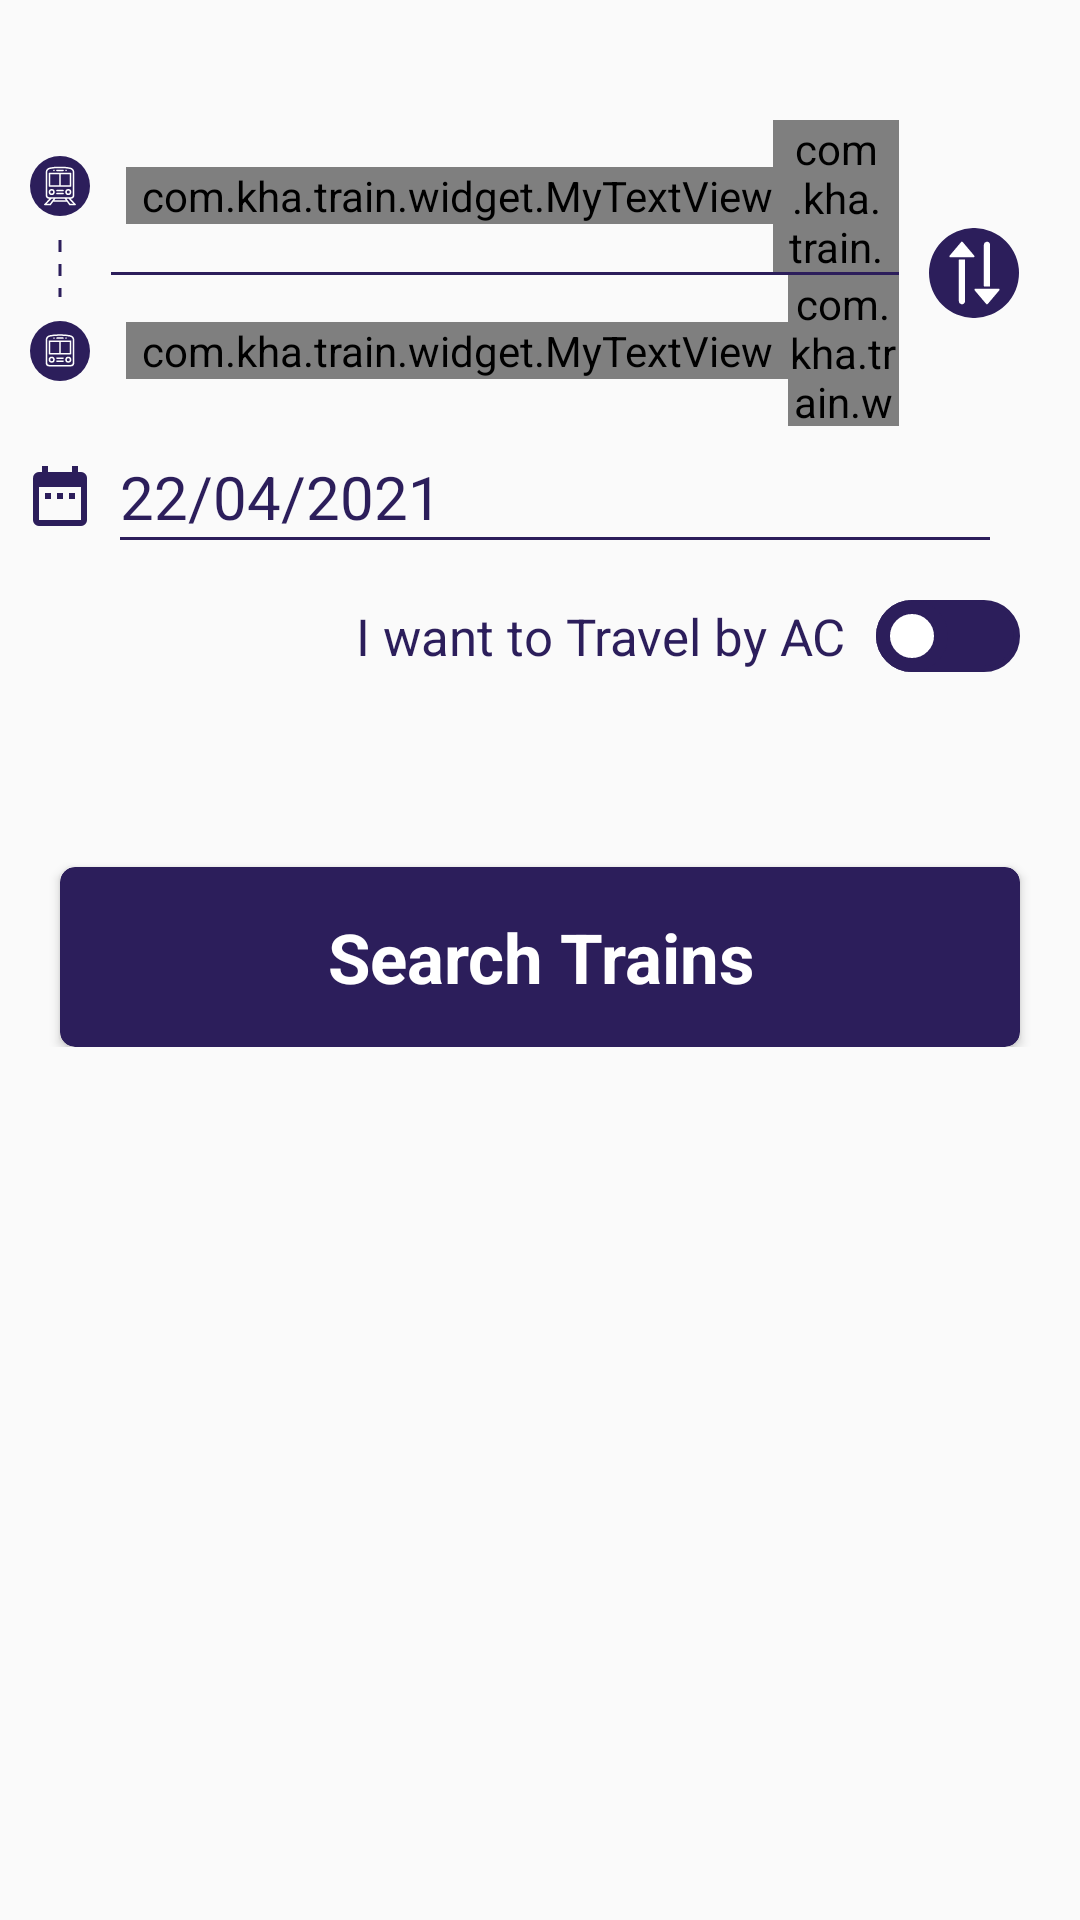

Produce the Android XML layout that renders to this screen, including the resource entries it uses.
<!-- AndroidManifest.xml: application theme AppTheme -->
<!-- res/layout/main_train_search_lay.xml -->
<?xml version="1.0" encoding="utf-8"?>
<LinearLayout xmlns:android="http://schemas.android.com/apk/res/android"
    android:layout_width="match_parent"
    android:layout_height="wrap_content"
    xmlns:app="http://schemas.android.com/apk/res-auto">
    <LinearLayout
        android:layout_width="match_parent"
        android:layout_height="wrap_content"
        android:orientation="vertical"
        android:visibility="visible"
        >

        <LinearLayout
            android:layout_width="match_parent"
            android:layout_height="wrap_content"
            android:layout_marginLeft="10dp"
            android:layout_marginTop="40dp"
            android:layout_marginRight="10dp"
            android:orientation="horizontal">

            <LinearLayout
                android:layout_width="match_parent"
                android:layout_height="wrap_content"
                android:layout_marginTop="12dp"
                android:layout_marginBottom="15dp"
                android:layout_weight="4.4"
                android:orientation="vertical">

                <ImageView
                    android:layout_width="20dp"
                    android:layout_height="20dp"
                    android:src="@drawable/ic_train_img1" />

                <View
                    android:layout_width="20dp"
                    android:layout_height="35dp"
                    android:layout_gravity="left"
                    android:background="@drawable/vertical_dotted_line" />

                <ImageView
                    android:layout_width="20dp"
                    android:layout_height="20dp"
                    android:src="@drawable/ic_train_img2" />
            </LinearLayout>

            <LinearLayout
                android:layout_width="match_parent"
                android:layout_height="match_parent"
                android:layout_marginLeft="5dp"
                android:layout_weight="1"
                android:orientation="vertical">

                <LinearLayout
                    android:layout_width="match_parent"
                    android:layout_height="wrap_content"
                    android:layout_weight="1"
                    android:orientation="horizontal"
                    android:gravity="center_vertical"
                    android:paddingLeft="5dp"
                    >

                    <com.kha.train.widget.MyTextView
                        android:id="@+id/tv_from"
                        android:layout_width="wrap_content"
                        android:layout_height="wrap_content"
                        android:layout_below="@+id/tv_from_tag"
                        android:ellipsize="end"
                        android:maxLines="1"
                        android:text="Enter City name"
                        android:textColor="@color/blue"
                        android:textSize="20dp"
                        android:paddingLeft="5dp"
                        app:txttype="@string/regular" />

                    <com.kha.train.widget.MyTextView
                        android:id="@+id/tv_from_sation"
                        android:layout_width="fill_parent"
                        android:layout_height="wrap_content"
                        android:layout_below="@+id/tv_from_tag"
                        android:ellipsize="end"
                        android:maxLines="1"
                        android:paddingLeft="5.0dip"
                        android:paddingRight="5.0dip"
                        android:textColor="#ffa5a4a4"
                        android:textSize="16.0sp"
                        app:txttype="@string/regular" />
                </LinearLayout>

                
                <View
                    android:layout_width="match_parent"
                    android:layout_height="1dp"
                    android:background="@color/blue" />

                <LinearLayout
                    android:layout_width="match_parent"
                    android:layout_height="wrap_content"
                    android:layout_weight="1"
                    android:orientation="horizontal"
                    android:gravity="center_vertical"
                    android:paddingLeft="5dp"
                    >

                    <com.kha.train.widget.MyTextView
                        android:id="@+id/tv_to"
                        android:layout_width="wrap_content"
                        android:layout_height="wrap_content"
                        android:layout_below="@+id/tv_from_tag"
                        android:ellipsize="end"
                        android:maxLines="1"
                        android:paddingLeft="5.0dip"
                        android:paddingRight="5.0dip"
                        android:text="Enter City name"
                        android:textColor="@color/blue"
                        android:textSize="20dp"
                        app:txttype="@string/regular" />

                    <com.kha.train.widget.MyTextView
                        android:id="@+id/tv_to_station"
                        android:layout_width="fill_parent"
                        android:layout_height="wrap_content"
                        android:ellipsize="end"
                        android:maxLines="1"
                        android:textColor="#ffa5a4a4"
                        android:textSize="16.0sp"
                        app:txttype="@string/regular" />
                </LinearLayout>


            </LinearLayout>

            <LinearLayout
                android:layout_width="match_parent"
                android:layout_height="match_parent"
                android:layout_weight="4"
                android:gravity="center">

                <ImageView
                    android:layout_width="30dp"
                    android:layout_height="30dp"
                    android:src="@drawable/ic_up_down_image" />
            </LinearLayout>
        </LinearLayout>

        <LinearLayout
            android:layout_width="match_parent"
            android:layout_height="wrap_content"
            android:layout_marginLeft="10dp"
            android:layout_marginTop="10dp"
            android:layout_marginRight="10dp"
            android:gravity="center"
            android:orientation="horizontal">

            <ImageView
                android:layout_width="20dp"
                android:layout_height="20dp"
                android:src="@drawable/ic_calender" />

            <TextView
                android:id="@+id/timeTV"
                android:layout_width="match_parent"
                android:layout_height="wrap_content"
                android:layout_marginLeft="10dp"
                android:text="22/04/2021"
                android:textColor="@color/blue"
                android:textSize="20dp" />

        </LinearLayout>

        <View
            android:layout_width="match_parent"
            android:layout_height="1dp"
            android:layout_marginLeft="40dp"
            android:layout_marginRight="30dp"
            android:background="@color/blue" />

        <LinearLayout
            android:layout_width="match_parent"
            android:layout_height="wrap_content"
            android:layout_marginTop="20dp"
            android:gravity="right|center"
            android:layout_marginRight="20dp"
            android:orientation="horizontal">

            <TextView
                android:layout_width="wrap_content"
                android:layout_height="wrap_content"
                android:layout_marginRight="10dp"
                android:text="I want to Travel by AC"
                android:textColor="@color/blue"
                android:textSize="17dp" />

            <androidx.appcompat.widget.SwitchCompat
                android:id="@+id/toggal"
                android:layout_width="wrap_content"
                android:layout_height="wrap_content"
                android:thumb="@drawable/thumb"
                app:layout_constraintBottom_toBottomOf="parent"
                app:layout_constraintLeft_toLeftOf="parent"
                app:layout_constraintRight_toRightOf="parent"
                app:layout_constraintTop_toTopOf="parent"
                app:track="@drawable/track"
                />
        </LinearLayout>

        <androidx.cardview.widget.CardView
            android:id="@+id/cv_find_train"
            android:layout_width="320dp"
            android:layout_height="60dp"
            android:layout_gravity="center"
            android:layout_marginTop="65dp"
            android:backgroundTint="@color/blue"
            app:cardCornerRadius="5dp">

            <TextView
                android:id="@+id/tv_train_ticket"
                android:layout_width="match_parent"
                android:layout_height="match_parent"
                android:gravity="center"
                android:text="Search Trains"
                android:textColor="@color/white"
                android:textSize="23dp"
                android:textStyle="bold" />
        </androidx.cardview.widget.CardView>
    </LinearLayout>

</LinearLayout>
<!-- resources referenced by this layout -->
<resources>
  <color name="blue">#2c1e5b</color>
  <color name="white">#ffffffff</color>
  <!-- drawable ic_calender (drawable) -->
  <vector xmlns:android="http://schemas.android.com/apk/res/android"
      android:width="41.94dp"
      android:height="46.6dp"
      android:viewportWidth="41.94"
      android:viewportHeight="46.6">
    <path
        android:pathData="M13.98,20.97L9.32,20.97v4.66h4.66ZM23.3,20.97L18.64,20.97v4.66L23.3,25.63ZM32.62,20.97L27.96,20.97v4.66h4.66ZM37.28,4.66L34.95,4.66L34.95,0L30.29,0L30.29,4.66L11.65,4.66L11.65,0L6.99,0L6.99,4.66L4.66,4.66a4.639,4.639 0,0 0,-4.637 4.66L0,41.94A4.659,4.659 0,0 0,4.66 46.6L37.28,46.6a4.674,4.674 0,0 0,4.66 -4.66L41.94,9.32A4.674,4.674 0,0 0,37.28 4.66ZM37.28,41.94L4.66,41.94L4.66,16.31L37.28,16.31Z"
        android:fillColor="#2c1e5b"/>
  </vector>
  <!-- drawable ic_close (drawable) -->
  <vector xmlns:android="http://schemas.android.com/apk/res/android"
      android:width="15dp"
      android:height="15dp"
      android:viewportWidth="311"
      android:viewportHeight="311.07733">
    <path
        android:fillColor="@color/blue"
        android:pathData="m16.035,311.078c-4.098,0 -8.195,-1.559 -11.309,-4.695 -6.25,-6.25 -6.25,-16.383 0,-22.633l279.063,-279.063c6.25,-6.25 16.383,-6.25 22.633,0s6.25,16.383 0,22.637l-279.059,279.059c-3.137,3.117 -7.234,4.695 -11.328,4.695zM16.035,311.078"/>
    <path
        android:fillColor="@color/blue"
        android:pathData="m295.117,311.078c-4.098,0 -8.191,-1.559 -11.309,-4.695l-279.082,-279.059c-6.25,-6.254 -6.25,-16.387 0,-22.637s16.383,-6.25 22.637,0l279.059,279.063c6.25,6.25 6.25,16.383 0,22.633 -3.137,3.117 -7.23,4.695 -11.305,4.695zM295.117,311.078"/>
  </vector>
  <!-- drawable track (drawable) -->
  <?xml version="1.0" encoding="utf-8"?>
  <selector xmlns:android="http://schemas.android.com/apk/res/android">
      <item android:state_checked="true">
          <shape android:dither="true" android:shape="rectangle" android:useLevel="false" android:visible="true">
              <solid android:color="@color/blue" />
              <corners android:radius="50dp" />
              <size android:width="5dp" android:height="24dp" />
          </shape>
      </item>
      <item android:state_checked="false">
          <shape android:dither="true" android:shape="rectangle" android:useLevel="false" android:visible="true">
              <corners android:radius="50dp" />
              <size android:width="5dp" android:height="24dp" />
              <stroke
                  android:width="2dp"
                  android:color="@color/blue" />
              <solid android:color="@color/blue" />
          </shape>
      </item>
  </selector>
  <!-- drawable vertical_dotted_line (drawable) -->
  <?xml version="1.0" encoding="utf-8"?>
  <rotate xmlns:android="http://schemas.android.com/apk/res/android"
      android:fromDegrees="90"
      android:toDegrees="90"
      android:drawable="@drawable/dotted_line">
  </rotate>
  <string name="regular">regular</string>
  <style name="AppTheme" parent="@style/Theme.AppCompat.Light.NoActionBar">
          <item name="colorAccent">@color/colorAccent</item>
          <item name="colorPrimary">@color/colorPrimary</item>
          <item name="colorPrimaryDark">@color/colorPrimaryDark</item>
      </style>
  <!-- drawable dotted_line (drawable) -->
  <?xml version="1.0" encoding="utf-8"?>
  <layer-list xmlns:android="http://schemas.android.com/apk/res/android">
      <item>
          <shape android:shape="line">
              <solid android:color="@android:color/transparent"/>
              <stroke
                  android:width="1dp"
                  android:color="@color/blue"
                  android:dashGap="4dp"
                  android:dashWidth="4dp"/>
          </shape>
      </item>
  </layer-list>
  <color name="colorAccent">#2c1e5b</color>
  <color name="colorPrimary">#2c1e5b</color>
  <color name="colorPrimaryDark">#2c1e5b</color>
</resources>
